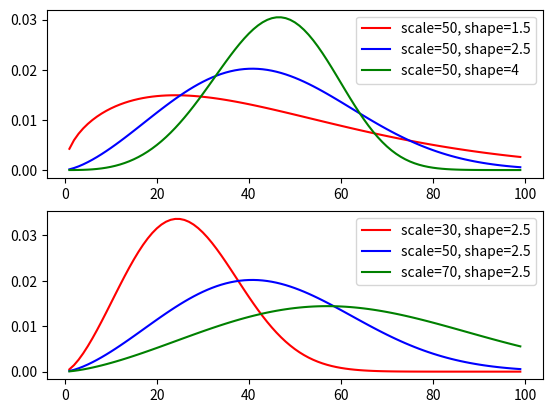

Here is the Python script that generated this plot:
# -*- coding: utf-8 -*-
"""
Created on Mon Jul 11 16:34:24 2022

[redacted]
"""

import numpy as np
import matplotlib.pyplot as plt


# define the pdf of weibull distribution
def weib(x, scale, shape):
    return (shape / scale) * (x / scale)**(shape - 1) * np.exp(-(x / scale) ** shape)


scale = 50
shape = 1.5
x = np.arange(1, scale*2)
y = np.zeros(len(x))  # [0 for i in range(len(x))]
for i in range(len(x)):
    y[i] = weib(x[i], scale, shape)

scale = 50
shape = 2.5
y1 = np.zeros(len(x))  # [0 for i in range(len(x))]
for i in range(len(x)):
    y1[i] = weib(x[i], scale, shape)
scale = 50
shape = 4
y2 = np.zeros(len(x))  # [0 for i in range(len(x))]
for i in range(len(x)):
    y2[i] = weib(x[i], scale, shape)


scale = 30
shape = 2.5
y3 = np.zeros(len(x))  # [0 for i in range(len(x))]
for i in range(len(x)):
    y3[i] = weib(x[i], scale, shape)
scale = 70
shape = 2.5
y4 = np.zeros(len(x))  # [0 for i in range(len(x))]
for i in range(len(x)):
    y4[i] = weib(x[i], scale, shape)


plt.subplot(2, 1, 1)
plt.plot(x, y, 'r', label='scale=50, shape=1.5')
plt.plot(x, y1, 'b', label='scale=50, shape=2.5')
plt.plot(x, y2, 'g', label='scale=50, shape=4')
plt.legend()
plt.subplot(2, 1, 2)
plt.plot(x, y3, 'r', label='scale=30, shape=2.5')
plt.plot(x, y1, 'b', label='scale=50, shape=2.5')
plt.plot(x, y4, 'g', label='scale=70, shape=2.5')
plt.legend()
plt.show()
